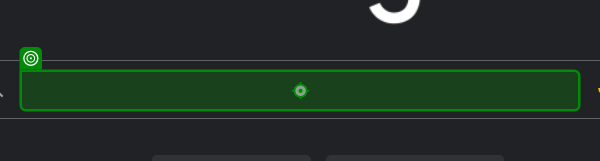
Workflow: GoogleLoad

Step 1: click on the text box in window 'Google' (chrome.exe)

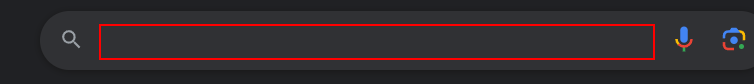
Step 2: type "Ui-Path Automation" into the text box

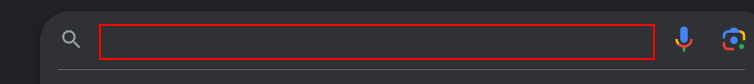
Step 3: type a value into the text box

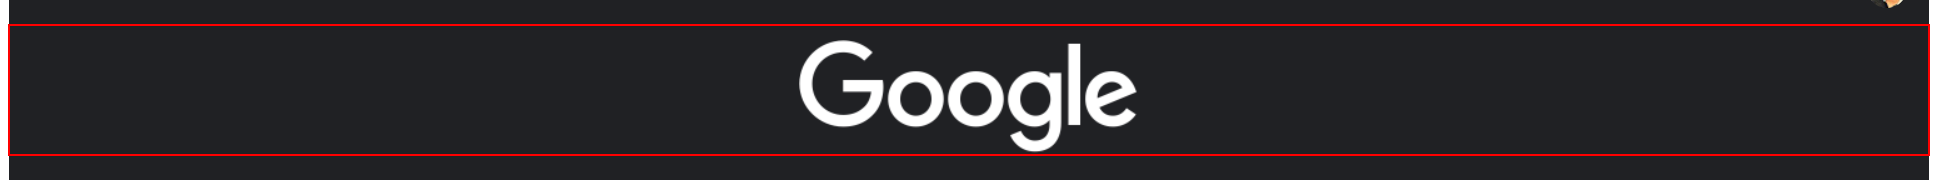
Step 4: Close Application 'DIV' on the element in window 'Google' (chrome.exe)
